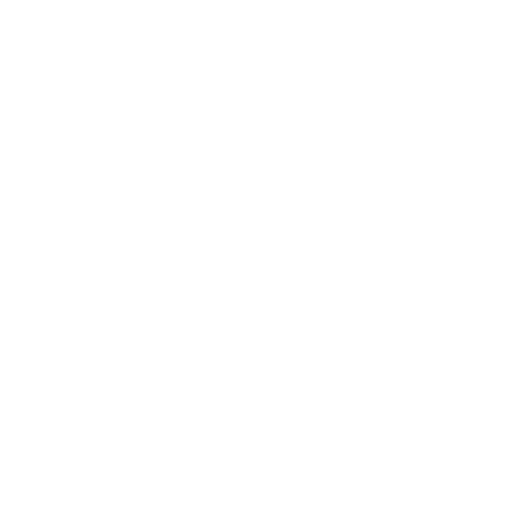
t = 0.00 s
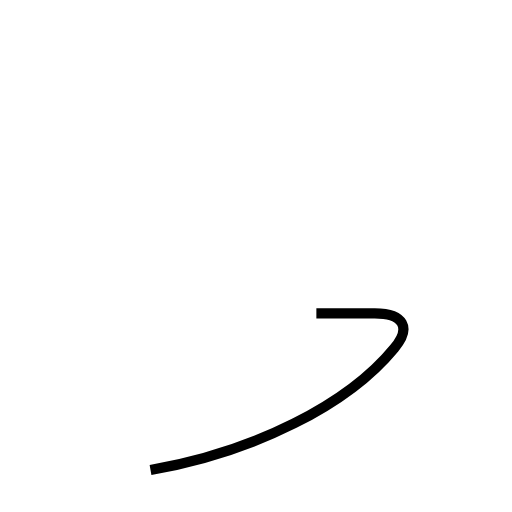
t = 1.15 s
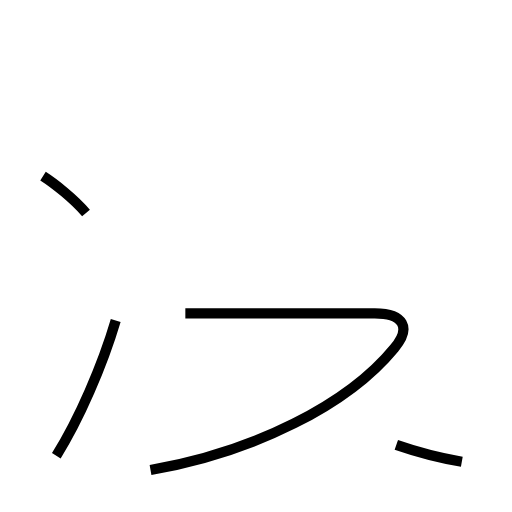
t = 2.34 s
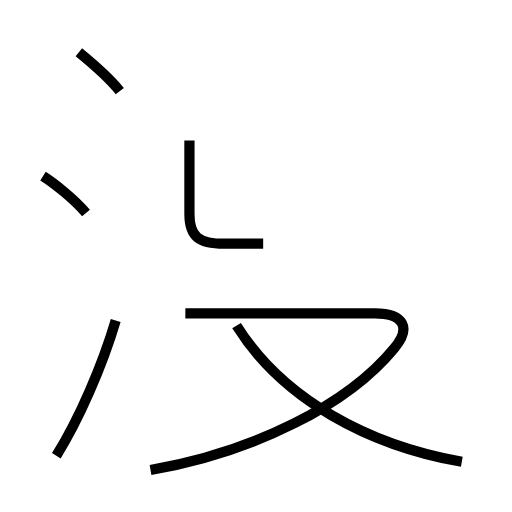
t = 3.58 s
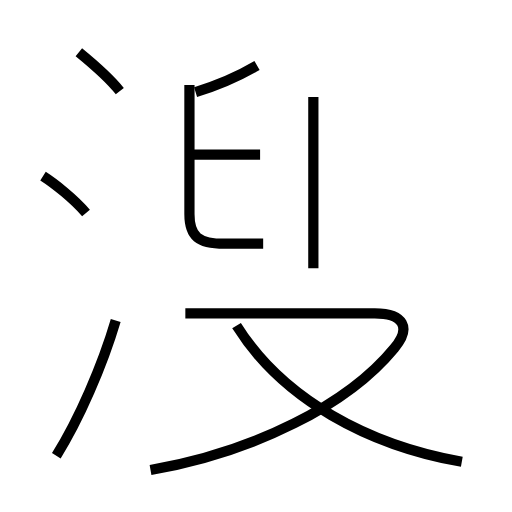
t = 4.64 s
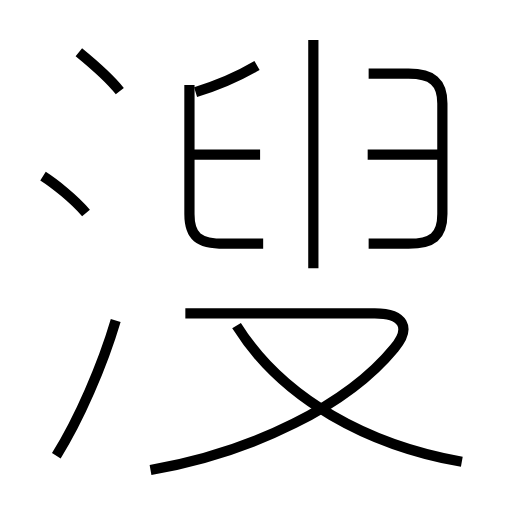
t = 5.89 s

The animated SVG that drew these frames (rendered in a browser with its animation timeline set to each time). Animation: 11 SMIL elements (animate=11); one cycle of 5.88 s.

<?xml version='1.0' encoding='utf-8'?>
<svg viewBox="0.0 -6.0 50.0 50.0" version="1.1" xmlns="http://www.w3.org/2000/svg"><rect x="-1000" y="-1000" width="2000" height="2000" stroke="white" fill="white" /><g style="fill:none;stroke:#000000;stroke-width:1"><path d="M 14.7 1.9 C 24.9 0.1 34.0 -4.5 38.5 -10.0 C 40.2 -12.0 39.4 -13.4 36.6 -13.4 L 18.1 -13.4 " transform="translate(0.0 38.0)" stroke-dasharray="51.252136797876716" stroke-dashoffset="51.252136797876716"><animate attributeName="stroke-dashoffset" from="51.252136797876716" to="0" dur="1.5375641039363015s" begin="0s" fill="freeze" /></path><path d="M 5.5 0.5 C 7.7 -3.0 10.0 -8.3 11.3 -12.7 " transform="translate(0.0 38.0)" stroke-dasharray="14.456242471614317" stroke-dashoffset="14.456242471614317"><animate attributeName="stroke-dashoffset" from="14.456242471614317" to="0" dur="0.4336872741484295s" begin="1.5375641039363015s" fill="freeze" /></path><path d="M 8.4 -23.2 C 7.2 -24.6 5.3 -26.1 4.2 -26.8 " transform="translate(0.0 38.0)" stroke-dasharray="5.547668335081665" stroke-dashoffset="5.547668335081665"><animate attributeName="stroke-dashoffset" from="5.547668335081665" to="0" dur="0.16643005005244996s" begin="1.971251378084731s" fill="freeze" /></path><path d="M 45.1 1.1 C 36.0 -0.5 27.6 -5.0 23.1 -12.2 " transform="translate(0.0 38.0)" stroke-dasharray="26.460697887504185" stroke-dashoffset="26.460697887504185"><animate attributeName="stroke-dashoffset" from="26.460697887504185" to="0" dur="0.7938209366251255s" begin="2.137681428137181s" fill="freeze" /></path><path d="M 11.7 -35.1 C 10.6 -36.5 8.8 -38.0 7.7 -38.9 " transform="translate(0.0 38.0)" stroke-dasharray="5.527400052414648" stroke-dashoffset="5.527400052414648"><animate attributeName="stroke-dashoffset" from="5.527400052414648" to="0" dur="0.16582200157243943s" begin="2.9315023647623066s" fill="freeze" /></path><path d="M 25.7 -20.2 L 21.9 -20.2 C 19.4 -20.2 18.5 -20.9 18.5 -23.1 L 18.5 -35.7 " transform="translate(0.0 38.0)" stroke-dasharray="21.643058128190518" stroke-dashoffset="21.643058128190518"><animate attributeName="stroke-dashoffset" from="21.643058128190518" to="0" dur="0.6492917438457155s" begin="3.097324366334746s" fill="freeze" /></path><path d="M 25.4 -28.9 L 18.9 -28.9 " transform="translate(0.0 38.0)" stroke-dasharray="6.5" stroke-dashoffset="6.5"><animate attributeName="stroke-dashoffset" from="6.5" to="0" dur="0.195s" begin="3.7466161101804616s" fill="freeze" /></path><path d="M 19.1 -35.0 C 21.4 -35.7 23.4 -36.6 25.1 -37.6 " transform="translate(0.0 38.0)" stroke-dasharray="6.554290644393681" stroke-dashoffset="6.554290644393681"><animate attributeName="stroke-dashoffset" from="6.554290644393681" to="0" dur="0.19662871933181042s" begin="3.9416161101804614s" fill="freeze" /></path><path d="M 30.6 -17.8 L 30.6 -40.1 " transform="translate(0.0 38.0)" stroke-dasharray="22.3" stroke-dashoffset="22.3"><animate attributeName="stroke-dashoffset" from="22.3" to="0" dur="0.669s" begin="4.138244829512272s" fill="freeze" /></path><path d="M 36.0 -20.2 L 39.9 -20.2 C 42.2 -20.2 43.2 -20.9 43.2 -23.1 L 43.2 -33.9 C 43.2 -36.0 42.2 -36.8 39.9 -36.8 L 36.0 -36.8 " transform="translate(0.0 38.0)" stroke-dasharray="28.83059395356692" stroke-dashoffset="28.83059395356692"><animate attributeName="stroke-dashoffset" from="28.83059395356692" to="0" dur="0.8649178186070076s" begin="4.807244829512271s" fill="freeze" /></path><path d="M 43.0 -28.9 L 35.9 -28.9" transform="translate(0.0 38.0)" stroke-dasharray="7.100000000000001" stroke-dashoffset="7.100000000000001"><animate attributeName="stroke-dashoffset" from="7.100000000000001" to="0" dur="0.21300000000000002s" begin="5.672162648119278s" fill="freeze" /></path></g></svg>
